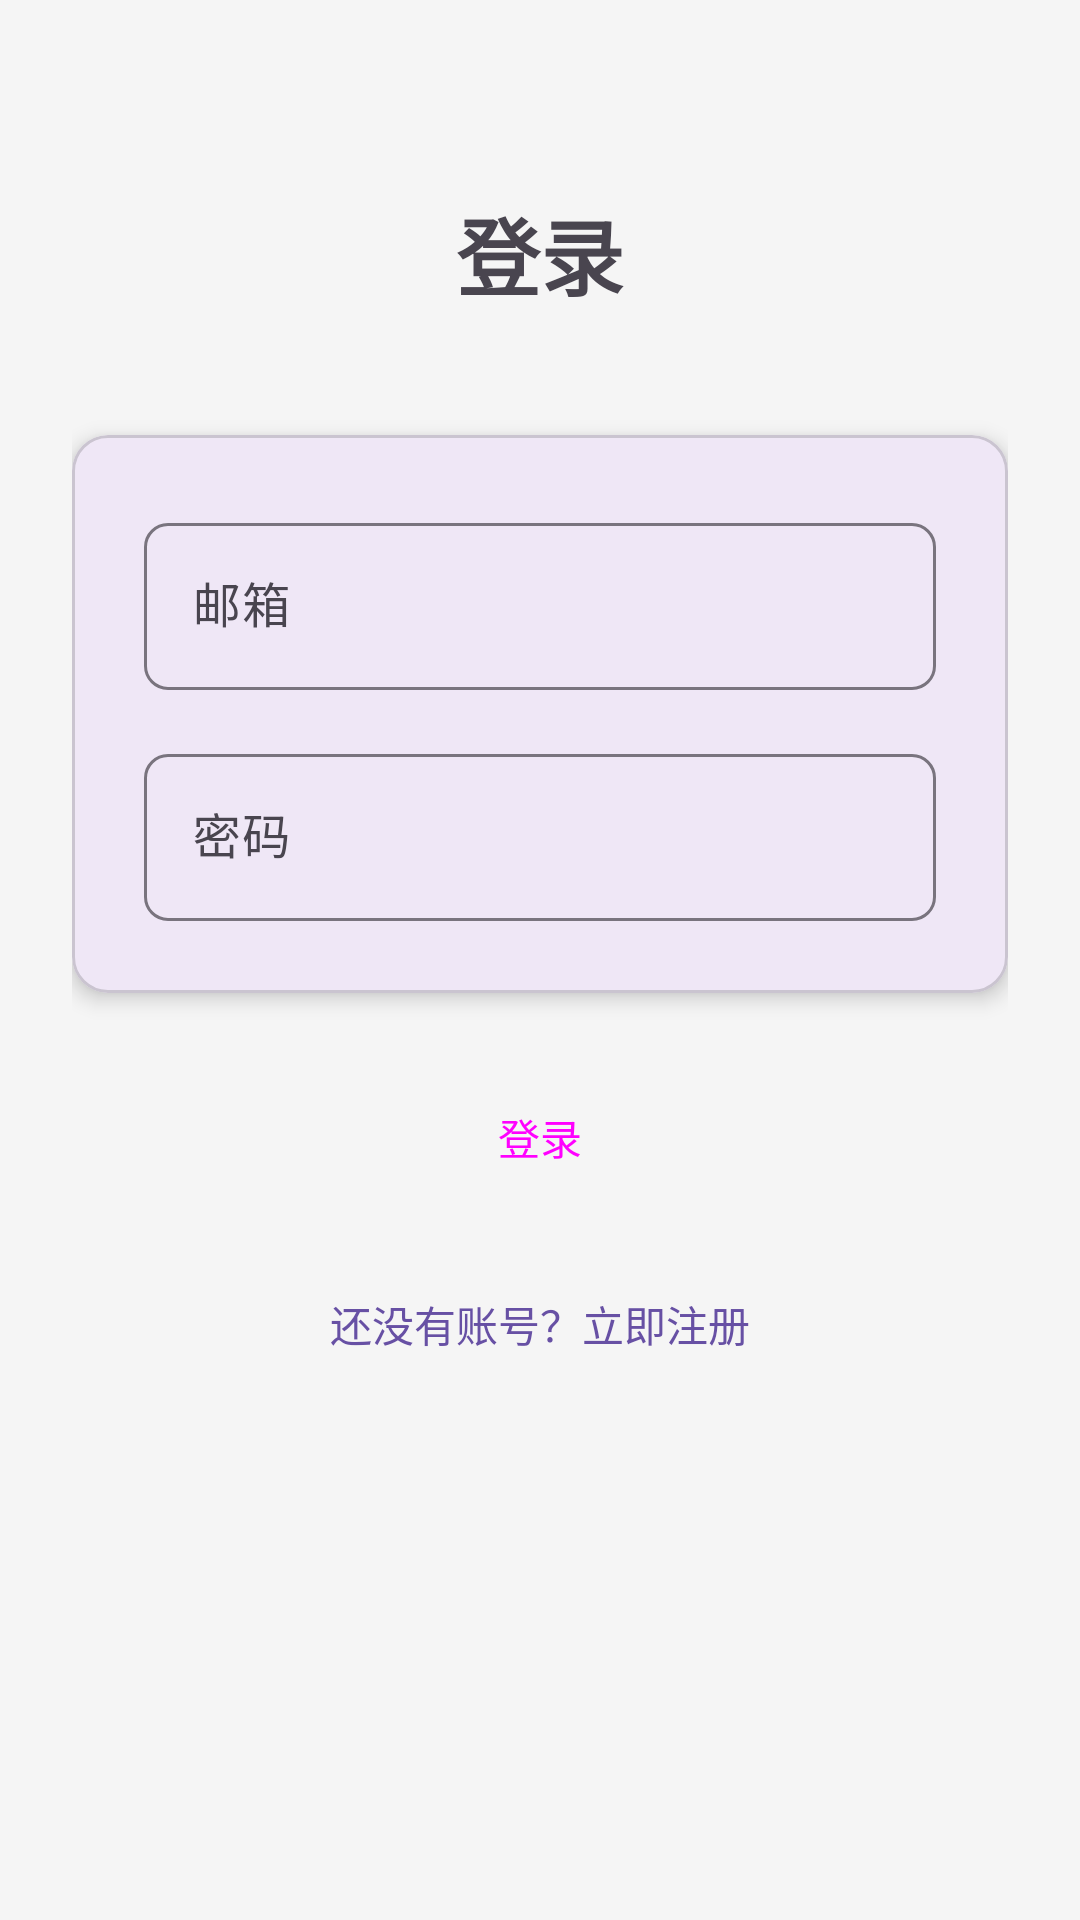

The Android layout XML behind this screen, and the referenced resources:
<!-- AndroidManifest.xml: application theme Theme.ForkChat -->
<!-- res/layout/activity_login.xml -->
<?xml version="1.0" encoding="utf-8"?>
<ScrollView xmlns:android="http://schemas.android.com/apk/res/android"
    xmlns:app="http://schemas.android.com/apk/res-auto"
    android:layout_width="match_parent"
    android:layout_height="match_parent"
    android:padding="24dp"
    android:background="#F5F5F5">

    <LinearLayout
        android:layout_width="match_parent"
        android:layout_height="wrap_content"
        android:orientation="vertical">

        
        <TextView
            android:layout_width="match_parent"
            android:layout_height="wrap_content"
            android:text="登录"
            android:textSize="28sp"
            android:textStyle="bold"
            android:gravity="center"
            android:layout_marginTop="40dp"
            android:layout_marginBottom="40dp" />

        
        <com.google.android.material.card.MaterialCardView
            android:layout_width="match_parent"
            android:layout_height="wrap_content"
            app:cardCornerRadius="12dp"
            app:cardElevation="4dp">

            <LinearLayout
                android:layout_width="match_parent"
                android:layout_height="wrap_content"
                android:orientation="vertical"
                android:padding="24dp">

                
                <com.google.android.material.textfield.TextInputLayout
                    android:layout_width="match_parent"
                    android:layout_height="wrap_content"
                    android:layout_marginBottom="16dp"
                    app:boxCornerRadiusTopStart="8dp"
                    app:boxCornerRadiusTopEnd="8dp"
                    app:boxCornerRadiusBottomStart="8dp"
                    app:boxCornerRadiusBottomEnd="8dp">

                    <com.google.android.material.textfield.TextInputEditText
                        android:id="@+id/et_email"
                        android:layout_width="match_parent"
                        android:layout_height="wrap_content"
                        android:hint="邮箱"
                        android:inputType="textEmailAddress"
                        android:maxLines="1" />

                </com.google.android.material.textfield.TextInputLayout>

                
                <com.google.android.material.textfield.TextInputLayout
                    android:layout_width="match_parent"
                    android:layout_height="wrap_content"
                    app:boxCornerRadiusTopStart="8dp"
                    app:boxCornerRadiusTopEnd="8dp"
                    app:boxCornerRadiusBottomStart="8dp"
                    app:boxCornerRadiusBottomEnd="8dp">

                    <com.google.android.material.textfield.TextInputEditText
                        android:id="@+id/et_password"
                        android:layout_width="match_parent"
                        android:layout_height="wrap_content"
                        android:hint="密码"
                        android:inputType="textPassword"
                        android:maxLines="1" />

                </com.google.android.material.textfield.TextInputLayout>

            </LinearLayout>

        </com.google.android.material.card.MaterialCardView>

        
        <Button
            android:id="@+id/btn_login"
            android:layout_width="match_parent"
            android:layout_height="wrap_content"
            android:text="登录"
            android:layout_marginTop="24dp"
            style="@style/Widget.Material3.Button" />

        
        <TextView
            android:id="@+id/tv_register"
            android:layout_width="match_parent"
            android:layout_height="wrap_content"
            android:text="还没有账号？立即注册"
            android:gravity="center"
            android:textColor="?attr/colorPrimary"
            android:layout_marginTop="16dp"
            android:padding="12dp" />

    </LinearLayout>

</ScrollView>
<!-- resources referenced by this layout -->
<resources>
  <style name="Theme.ForkChat" parent="Base.Theme.ForkChat" />
  <style name="Base.Theme.ForkChat" parent="Theme.Material3.DayNight.NoActionBar">
          
          
      </style>
</resources>
